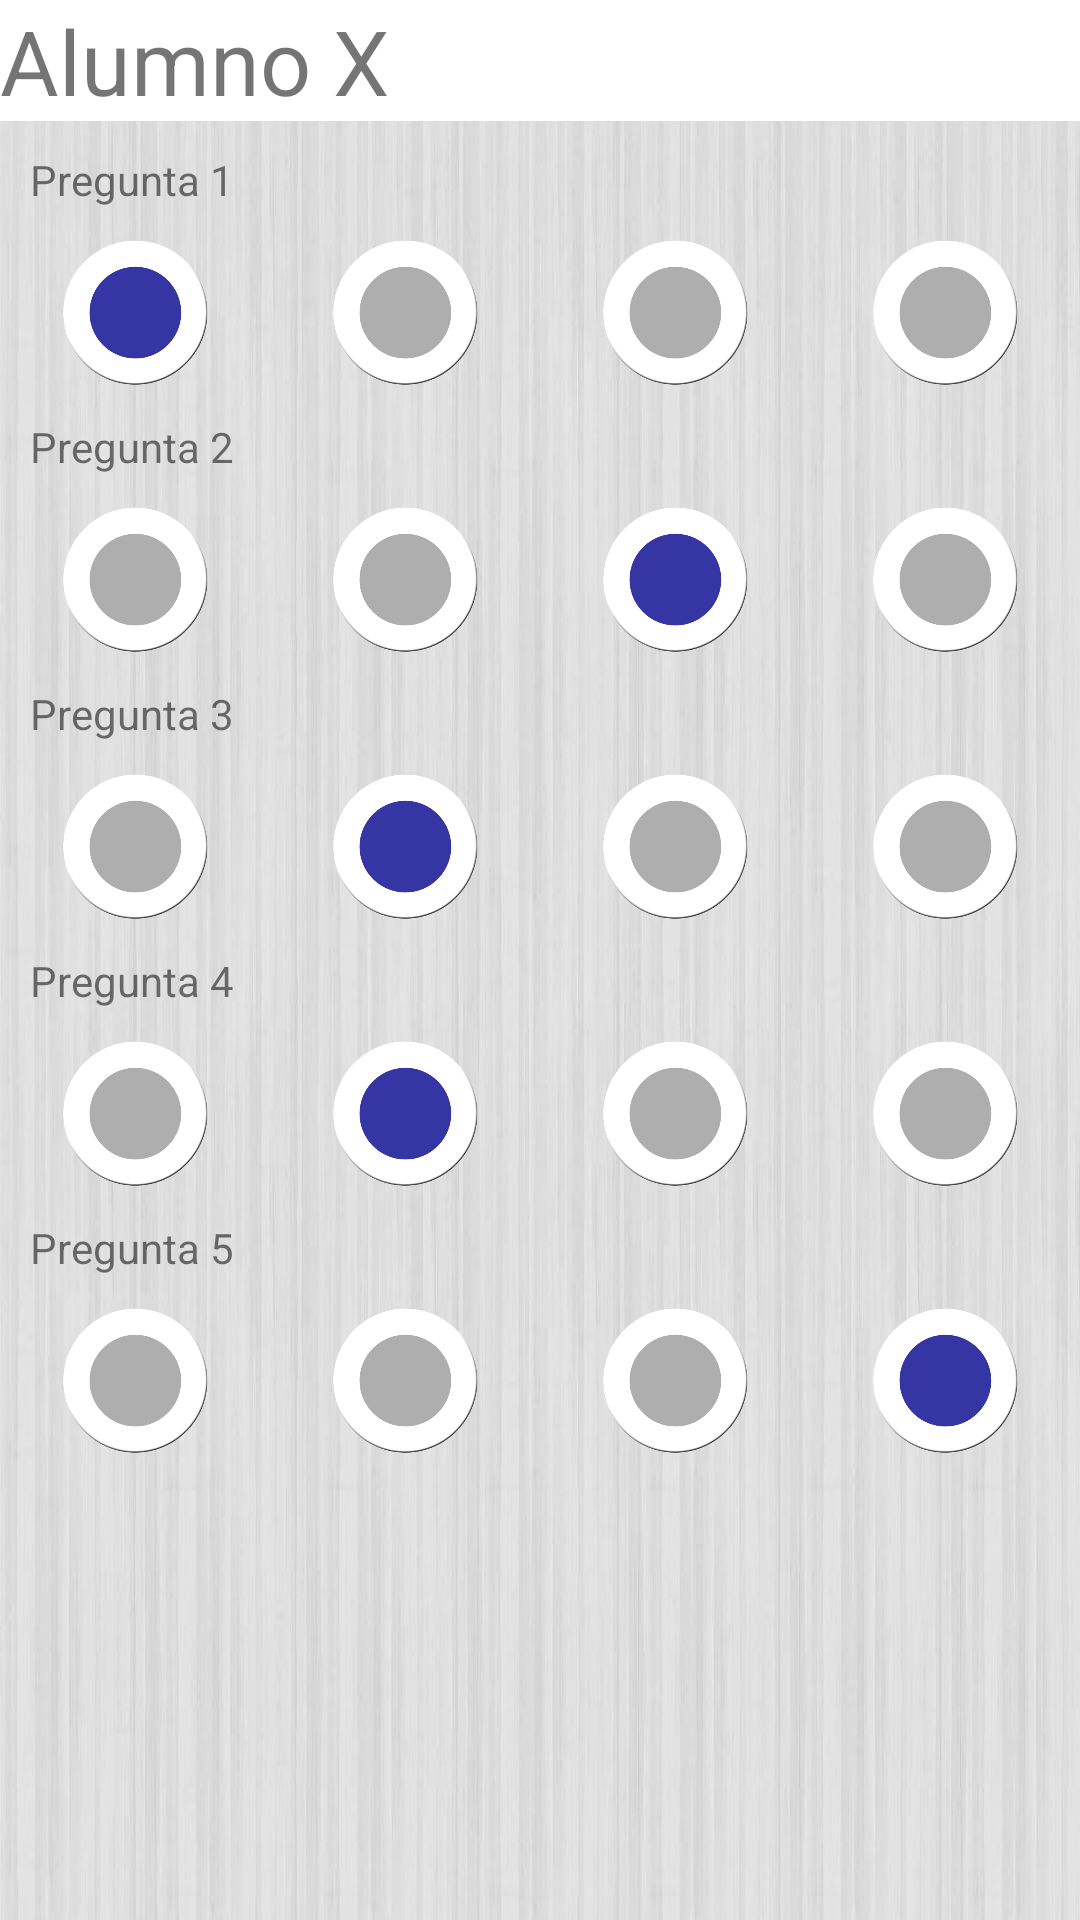

Here is an Android app screen rendered from its layout file. Give the layout XML and the strings, colors and styles it references.
<!-- AndroidManifest.xml: application theme AppTheme2 -->
<!-- res/layout/activity_revision.xml -->
<?xml version="1.0" encoding="utf-8"?>
<LinearLayout xmlns:android="http://schemas.android.com/apk/res/android"
    xmlns:tools="http://schemas.android.com/tools"
    android:id="@+id/activity_revision"
    android:layout_width="match_parent"
    android:layout_height="match_parent"
    android:orientation="vertical"
    android:gravity="center_horizontal"
    android:background="@drawable/fondo"
    tools:context=".revision">
    <TextView
        android:layout_width="match_parent"
        android:layout_height="wrap_content"
        android:text="Alumno X"
        android:background="@color/colorBlanco"
        android:layout_gravity="center_horizontal"
        android:textSize="30dp"/>
<ScrollView
    android:layout_width="match_parent"
    android:layout_height="match_parent">
    <LinearLayout
        android:layout_width="match_parent"
        android:layout_height="match_parent"
        android:orientation="vertical"
        android:gravity="center_horizontal">
        <TextView
            android:layout_width="match_parent"
            android:layout_height="wrap_content"
            android:text="Pregunta 1"
            android:layout_gravity="center_horizontal"
            android:layout_margin="10dp"/>
        <LinearLayout
            android:layout_width="match_parent"
            android:layout_height="wrap_content"
            android:orientation="horizontal"
            android:weightSum="80">

            <ImageView
                android:layout_width="0dip"
                android:layout_height="50dp"
                android:layout_weight="20"
                android:src="@drawable/correcta"/>
            <ImageView
                android:layout_width="0dip"
                android:layout_height="50dp"
                android:layout_weight="20"
                android:src="@drawable/opcion"/>
            <ImageView
                android:layout_width="0dip"
                android:layout_height="50dp"
                android:layout_weight="20"
                android:src="@drawable/opcion"/>
            <ImageView
                android:layout_width="0dip"
                android:layout_height="50dp"
                android:layout_weight="20"
                android:src="@drawable/opcion"/>

        </LinearLayout>
        <TextView
            android:layout_width="match_parent"
            android:layout_height="wrap_content"
            android:text="Pregunta 2"
            android:layout_gravity="center_horizontal"
            android:layout_margin="10dp"/>
        <LinearLayout
            android:layout_width="match_parent"
            android:layout_height="wrap_content"
            android:orientation="horizontal"
            android:weightSum="80">

            <ImageView
                android:layout_width="0dip"
                android:layout_height="50dp"
                android:layout_weight="20"
                android:src="@drawable/opcion"/>
            <ImageView
                android:layout_width="0dip"
                android:layout_height="50dp"
                android:layout_weight="20"
                android:src="@drawable/opcion"/>
            <ImageView
                android:layout_width="0dip"
                android:layout_height="50dp"
                android:layout_weight="20"
                android:src="@drawable/correcta"/>
            <ImageView
                android:layout_width="0dip"
                android:layout_height="50dp"
                android:layout_weight="20"
                android:src="@drawable/opcion"/>

        </LinearLayout>
        <TextView
            android:layout_width="match_parent"
            android:layout_height="wrap_content"
            android:text="Pregunta 3"
            android:layout_gravity="center_horizontal"
            android:layout_margin="10dp"/>
        <LinearLayout
            android:layout_width="match_parent"
            android:layout_height="wrap_content"
            android:orientation="horizontal"
            android:weightSum="80">

            <ImageView
                android:layout_width="0dip"
                android:layout_height="50dp"
                android:layout_weight="20"
                android:src="@drawable/opcion"/>
            <ImageView
                android:layout_width="0dip"
                android:layout_height="50dp"
                android:layout_weight="20"
                android:src="@drawable/correcta"/>
            <ImageView
                android:layout_width="0dip"
                android:layout_height="50dp"
                android:layout_weight="20"
                android:src="@drawable/opcion"/>
            <ImageView
                android:layout_width="0dip"
                android:layout_height="50dp"
                android:layout_weight="20"
                android:src="@drawable/opcion"/>

        </LinearLayout>
        <TextView
            android:layout_width="match_parent"
            android:layout_height="wrap_content"
            android:text="Pregunta 4"
            android:layout_gravity="center_horizontal"
            android:layout_margin="10dp"/>
        <LinearLayout
            android:layout_width="match_parent"
            android:layout_height="wrap_content"
            android:orientation="horizontal"
            android:weightSum="80">

            <ImageView
                android:layout_width="0dip"
                android:layout_height="50dp"
                android:layout_weight="20"
                android:src="@drawable/opcion"/>
            <ImageView
                android:layout_width="0dip"
                android:layout_height="50dp"
                android:layout_weight="20"
                android:src="@drawable/correcta"/>
            <ImageView
                android:layout_width="0dip"
                android:layout_height="50dp"
                android:layout_weight="20"
                android:src="@drawable/opcion"/>
            <ImageView
                android:layout_width="0dip"
                android:layout_height="50dp"
                android:layout_weight="20"
                android:src="@drawable/opcion"/>

        </LinearLayout>
        <TextView
            android:layout_width="match_parent"
            android:layout_height="wrap_content"
            android:text="Pregunta 5"
            android:layout_gravity="center_horizontal"
            android:layout_margin="10dp"/>
        <LinearLayout
            android:layout_width="match_parent"
            android:layout_height="wrap_content"
            android:orientation="horizontal"
            android:weightSum="80">

            <ImageView
                android:layout_width="0dip"
                android:layout_height="50dp"
                android:layout_weight="20"
                android:src="@drawable/opcion"/>
            <ImageView
                android:layout_width="0dip"
                android:layout_height="50dp"
                android:layout_weight="20"
                android:src="@drawable/opcion"/>
            <ImageView
                android:layout_width="0dip"
                android:layout_height="50dp"
                android:layout_weight="20"
                android:src="@drawable/opcion"/>
            <ImageView
                android:layout_width="0dip"
                android:layout_height="50dp"
                android:layout_weight="20"
                android:src="@drawable/correcta"/>

        </LinearLayout>

    </LinearLayout>

</ScrollView>

</LinearLayout>
<!-- resources referenced by this layout -->
<resources>
  <color name="colorBlanco">#FFFFFF</color>
  <!-- drawable correcta: png bitmap (drawable, 27201 bytes) -->
  <!-- drawable fondo: jpeg bitmap (drawable, 45574 bytes) -->
  <!-- drawable opcion: png bitmap (drawable, 24882 bytes) -->
  <style name="AppTheme2" parent="Theme.AppCompat.Light.NoActionBar">
          <item name="windowActionBar">false</item>
          <item name="windowNoTitle">true</item>
      </style>
</resources>
